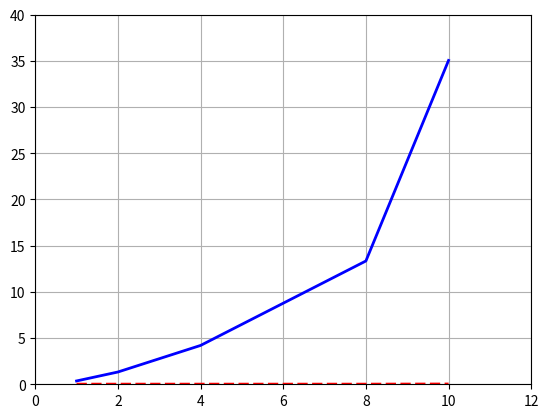

This figure's Python source:
import os
import sys
import math
import numpy as np
import matplotlib
import matplotlib.pyplot as plt
################################################################### 
# Bubble sort: low performance data
# x = size/1000
x0 = np.array([1.0, 2.0, 4.0, 8.0, 10.0, 20.0])
# y = second*100
y0 = np.array([1.5, 1.6, 4.6, 15.6, 36.0, 132.8])
################################################################### 
# x = size/10000
x = np.array([1.0, 2.0, 4.0, 8.0, 10.0])
# y = second
yB = np.array([0.36, 1.328, 4.203, 13.344, 35.047])
yM = np.array([0.015, 0.015, 0.015, 0.015, 0.031])

plt.plot(x,yB,linewidth=2,color='blue')
plt.plot(x,yM,linewidth=2, linestyle='--',color='red')
plt.axis([0,12,0,40])
plt.grid(True)
plt.show()
